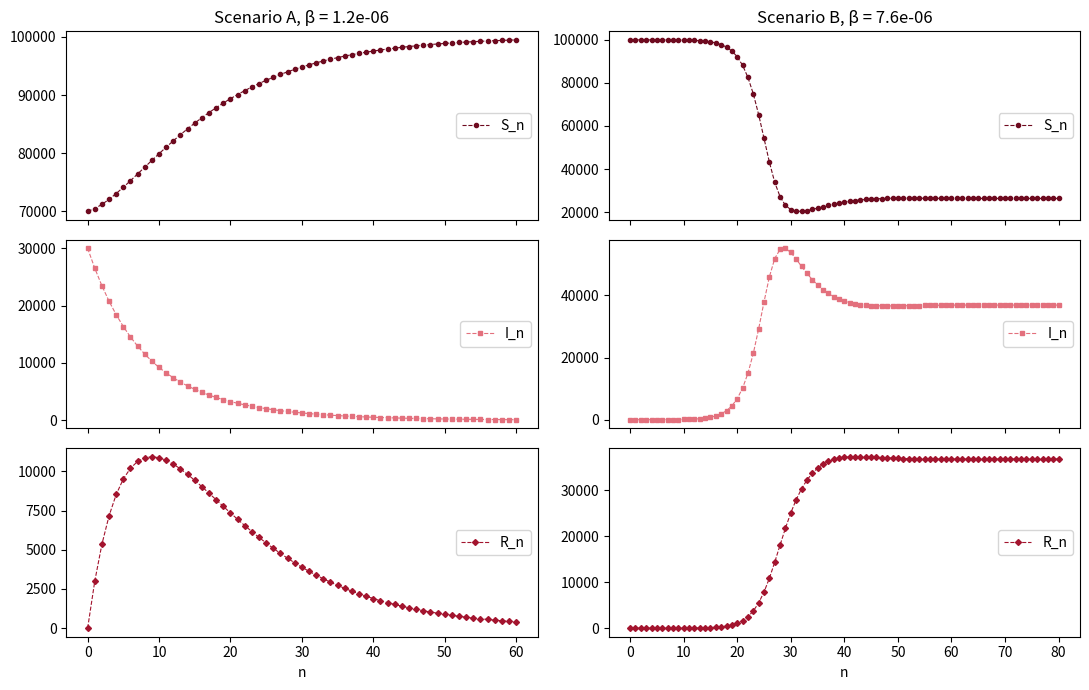

This chart was generated by the following Python code:
# Fig. 2.15: SIR model, scenarios A and B (book, Section 2.4, Eq. 2.21)
# S_{n+1} = S_n - beta S_n I_n + alpha N - alpha S_n,  I_{n+1} = I_n + beta S_n I_n - (gamma + alpha) I_n,  R_{n+1} = R_n + gamma I_n - alpha R_n
# N = 100000, alpha = gamma = 0.1;  A: beta = 1.2e-6, S_0 = 70000, I_0 = 30000;  B: beta = 7.6e-6, S_0 = 99999, I_0 = 1
# (c) 2026 Philipp Kügler · Program for the book "Dynamical Systems in the Life Sciences" · MIT License (see LICENSE)
import numpy as np
import matplotlib.pyplot as plt

N, alpha, gamma = 100000, 0.1, 0.1

def sir(beta, S0, I0, schritte):
    S, I, R = np.zeros(schritte + 1), np.zeros(schritte + 1), np.zeros(schritte + 1)
    S[0], I[0], R[0] = S0, I0, N - S0 - I0
    for n in range(schritte):
        S[n + 1] = S[n] - beta * S[n] * I[n] + alpha * N - alpha * S[n]
        I[n + 1] = I[n] + beta * S[n] * I[n] - (gamma + alpha) * I[n]
        R[n + 1] = R[n] + gamma * I[n] - alpha * R[n]
    return S, I, R

fig, axs = plt.subplots(3, 2, figsize=(11, 7), sharex="col")
farben = [(0.43, 0.04, 0.12), (0.89, 0.44, 0.49), (0.64, 0.08, 0.18)]
for spalte, (name, beta, S0, I0, schritte) in enumerate([("A", 1.2e-6, 70000, 30000, 60), ("B", 7.6e-6, 99999, 1, 80)]):
    S, I, R = sir(beta, S0, I0, schritte)
    R0 = beta * N / (gamma + alpha)                     # basic reproduction number
    print(f"Scenario {name}: R_0 = {R0:.1f},  (S, I, R) after {schritte} steps = ({S[-1]:.0f}, {I[-1]:.0f}, {R[-1]:.0f})")
    for zeile, (X, lab, m) in enumerate(zip([S, I, R], ["S_n", "I_n", "R_n"], "osD")):
        axs[zeile, spalte].plot(X, "--", marker=m, ms=3, lw=0.8, color=farben[zeile], label=lab)
        axs[zeile, spalte].legend(loc="center right")
    axs[0, spalte].set_title(f"Scenario {name}, β = {beta:g}")
    axs[2, spalte].set_xlabel("n")
plt.tight_layout()
plt.show()
